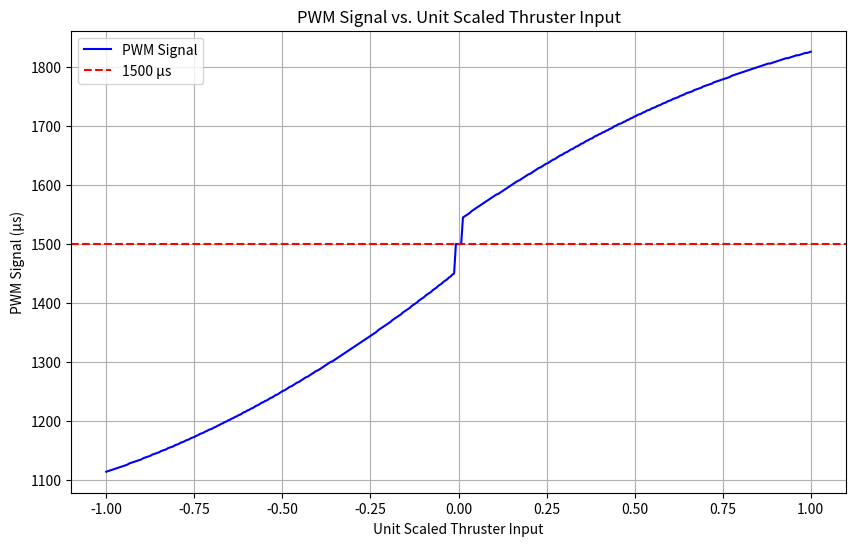

Generate this figure with matplotlib:
import numpy as np
import matplotlib.pyplot as plt

ZERO_THRESHOLD_FOR_THRUSTERS = 0.01  # Adjust this value as needed

def unit_scaled_thruster_input_to_pwm_signal(unit_scaled_signal):
    if abs(unit_scaled_signal) < ZERO_THRESHOLD_FOR_THRUSTERS:
        return 1500
    else:
        calc = 3.5 * abs(unit_scaled_signal)
        if unit_scaled_signal > 0:
            out = round(-10.8 * calc**2 + calc * 119.5 + 1540)
        else:
            out = round(11.31 * calc**2 + calc * -137.4 + 1456)
        return out

# Generate data
x = np.linspace(-1, 1, 400)
y = [unit_scaled_thruster_input_to_pwm_signal(val) for val in x]

# Plot
plt.figure(figsize=(10, 6))
plt.plot(x, y, label='PWM Signal', color='blue')
plt.axhline(y=1500, color='r', linestyle='--', label='1500 μs')
plt.title('PWM Signal vs. Unit Scaled Thruster Input')
plt.xlabel('Unit Scaled Thruster Input')
plt.ylabel('PWM Signal (μs)')
plt.legend()
plt.grid(True)
plt.show()